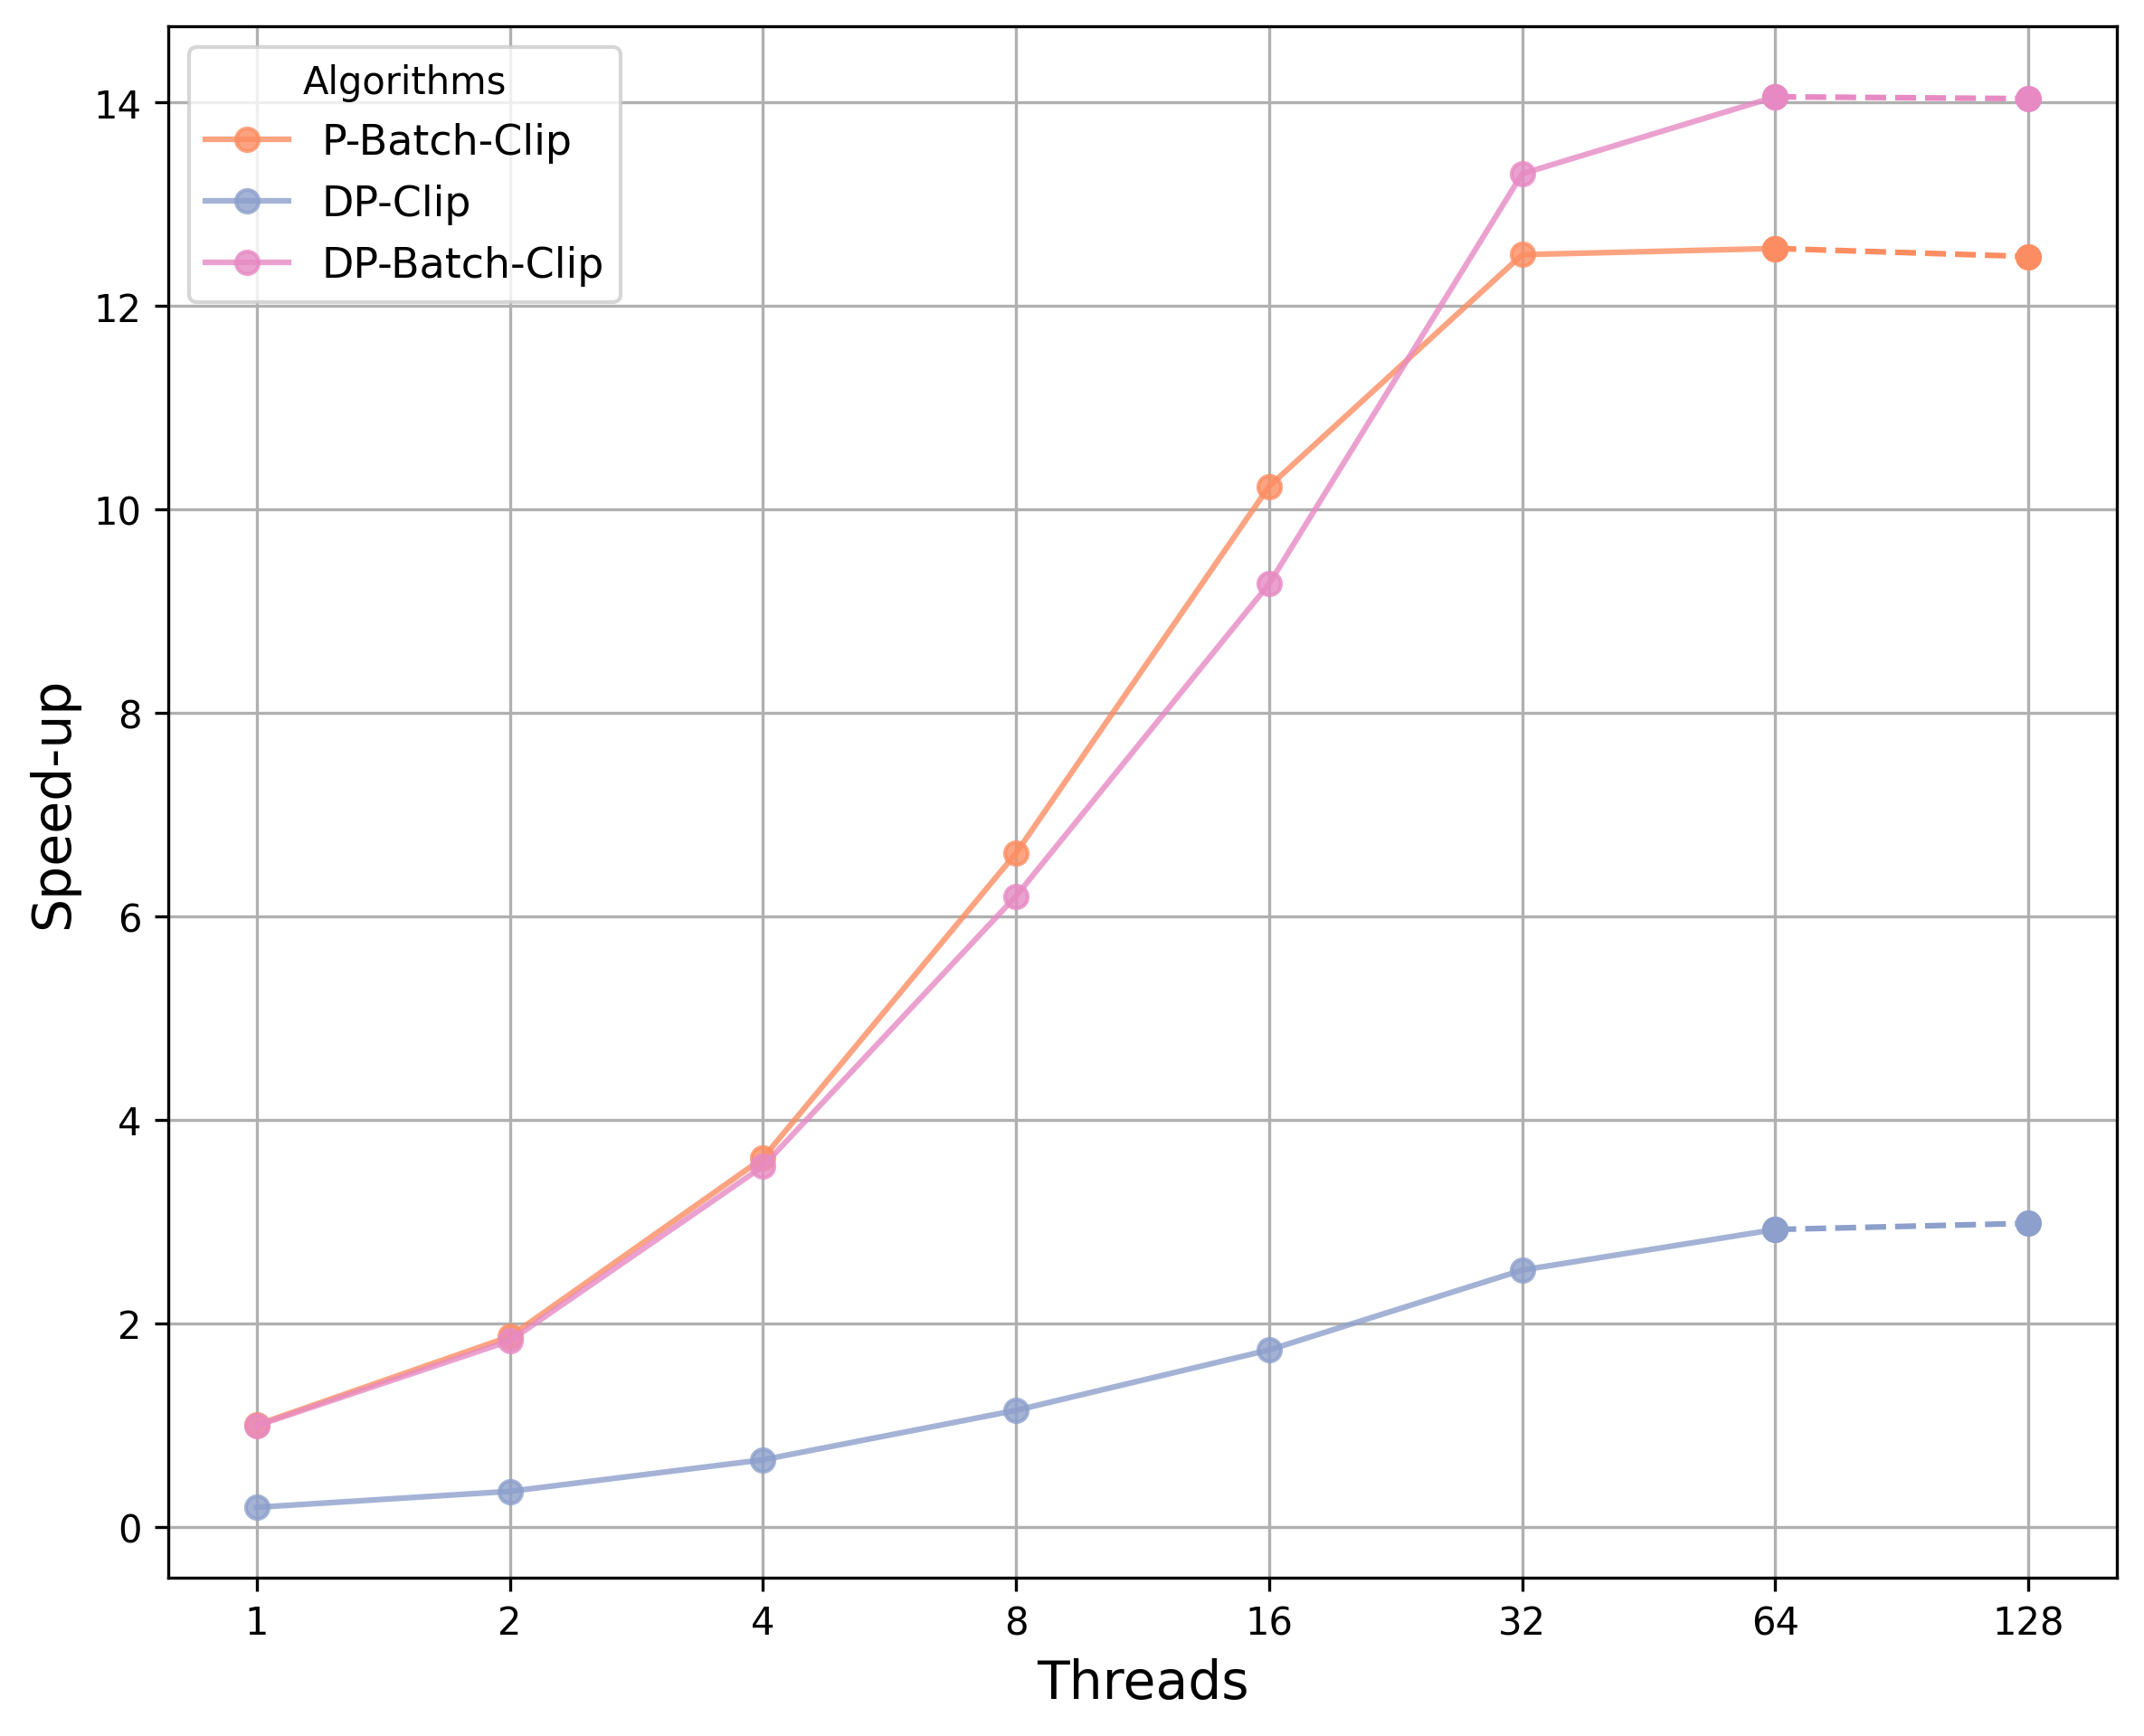

The data file committed next to this chart (first rows):
Threads, P-Batch-Clip, DP-Clip, DP-Batch-Clip
1, 28.86, 151.4, 29.07
2, 15.45, 83.05, 15.8
4, 7.968, 43.9, 8.149
8, 4.36, 25.24, 4.657
16, 2.823, 16.61, 3.114
32, 2.308, 11.44, 2.17
64, 2.297, 9.881, 2.053
128, 2.312, 9.679, 2.056
